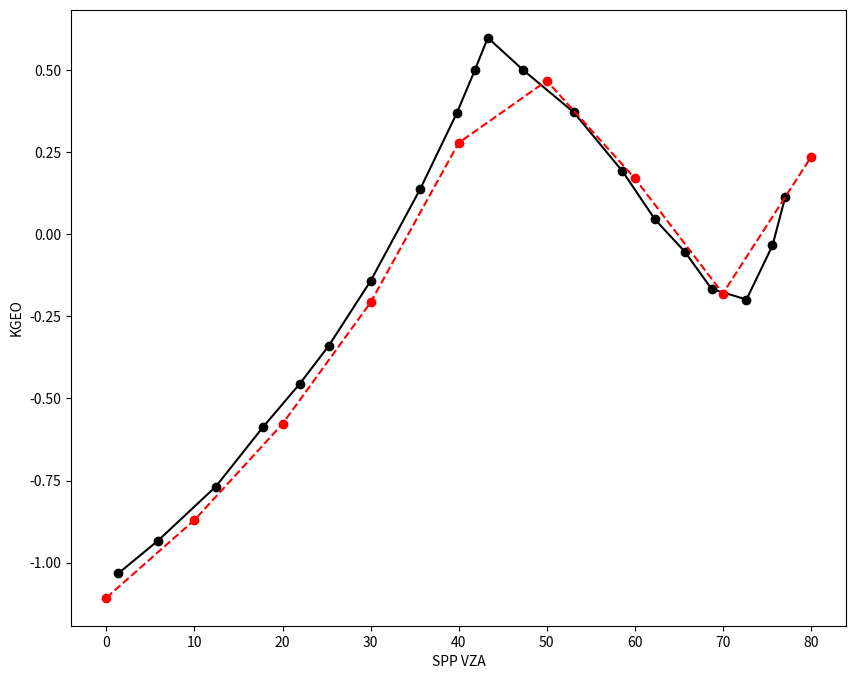

Python code for this plot:
import matplotlib.pyplot as plt

# Output from running the k_geo.js file
js_angles = [0, 10, 20, 30, 40, 50, 60, 70, 80]
js_plane = [
    -1.1068191757647372,
    -0.870291742911339,
    -0.5774284042327373,
    -0.20754458417742372,
    0.2784160828371678,
    0.4675029273554563,
    0.17046782583454645,
    -0.1803839029808496,
    0.23472252421991957,
]
js_cross = [
    -1.1068191757647372,
    -1.1275104677609415,
    -1.1847095679749289,
    -1.2524175198246204,
    -1.2965585052081703,
    -1.3698745216070236,
    -1.4999999999999998,
    -1.7705760443177971,
    -2.600918385588934,
]

# Data from the paper: "An Algorithm for the Retrieval of Albedo from Space
# Using Semiempirical BRDF Models" figure 2.
paper_angles = [
    1.3435899819501458,
    5.839162735209584,
    12.424488910579697,
    17.793271204691393,
    21.972778048912744,
    25.251806920913793,
    30.00890872047532,
    35.63922006088916,
    39.7778242580585,
    41.84030924880119,
    43.311565068519684,
    47.28407972917489,
    53.08481876563866,
    58.603577432274335,
    62.29411172310145,
    65.6617629970485,
    68.73379968548343,
    72.67904591477065,
    75.6351917698916,
    77.0859962660841,
]
paper_kgeo_plane = [
    -0.5164423993120923,
    -0.46680145948081586,
    -0.38415952032350376,
    -0.2934455057441885,
    -0.2274435070921168,
    -0.16973049183883804,
    -0.07088242812986634,
    0.06903871032714282,
    0.1842168460030824,
    0.25000193667836346,
    0.2993330079713674,
    0.2505597000472539,
    0.18558026757148216,
    0.0959817797299487,
    0.02258941644007484,
    -0.026245865191692808,
    -0.08330815651459922,
    -0.09929737308946773,
    -0.017027276178082307,
    0.05689186362685561,
]

# Plot comparison
pt, ax = plt.subplots(1, figsize=(10, 8))
ax.plot(paper_angles, [x * 2 for x in paper_kgeo_plane], "ok-")
ax.plot(js_angles, js_plane, "or--")
ax.set_xlabel("SPP VZA")
ax.set_ylabel("KGEO")
plt.show()
